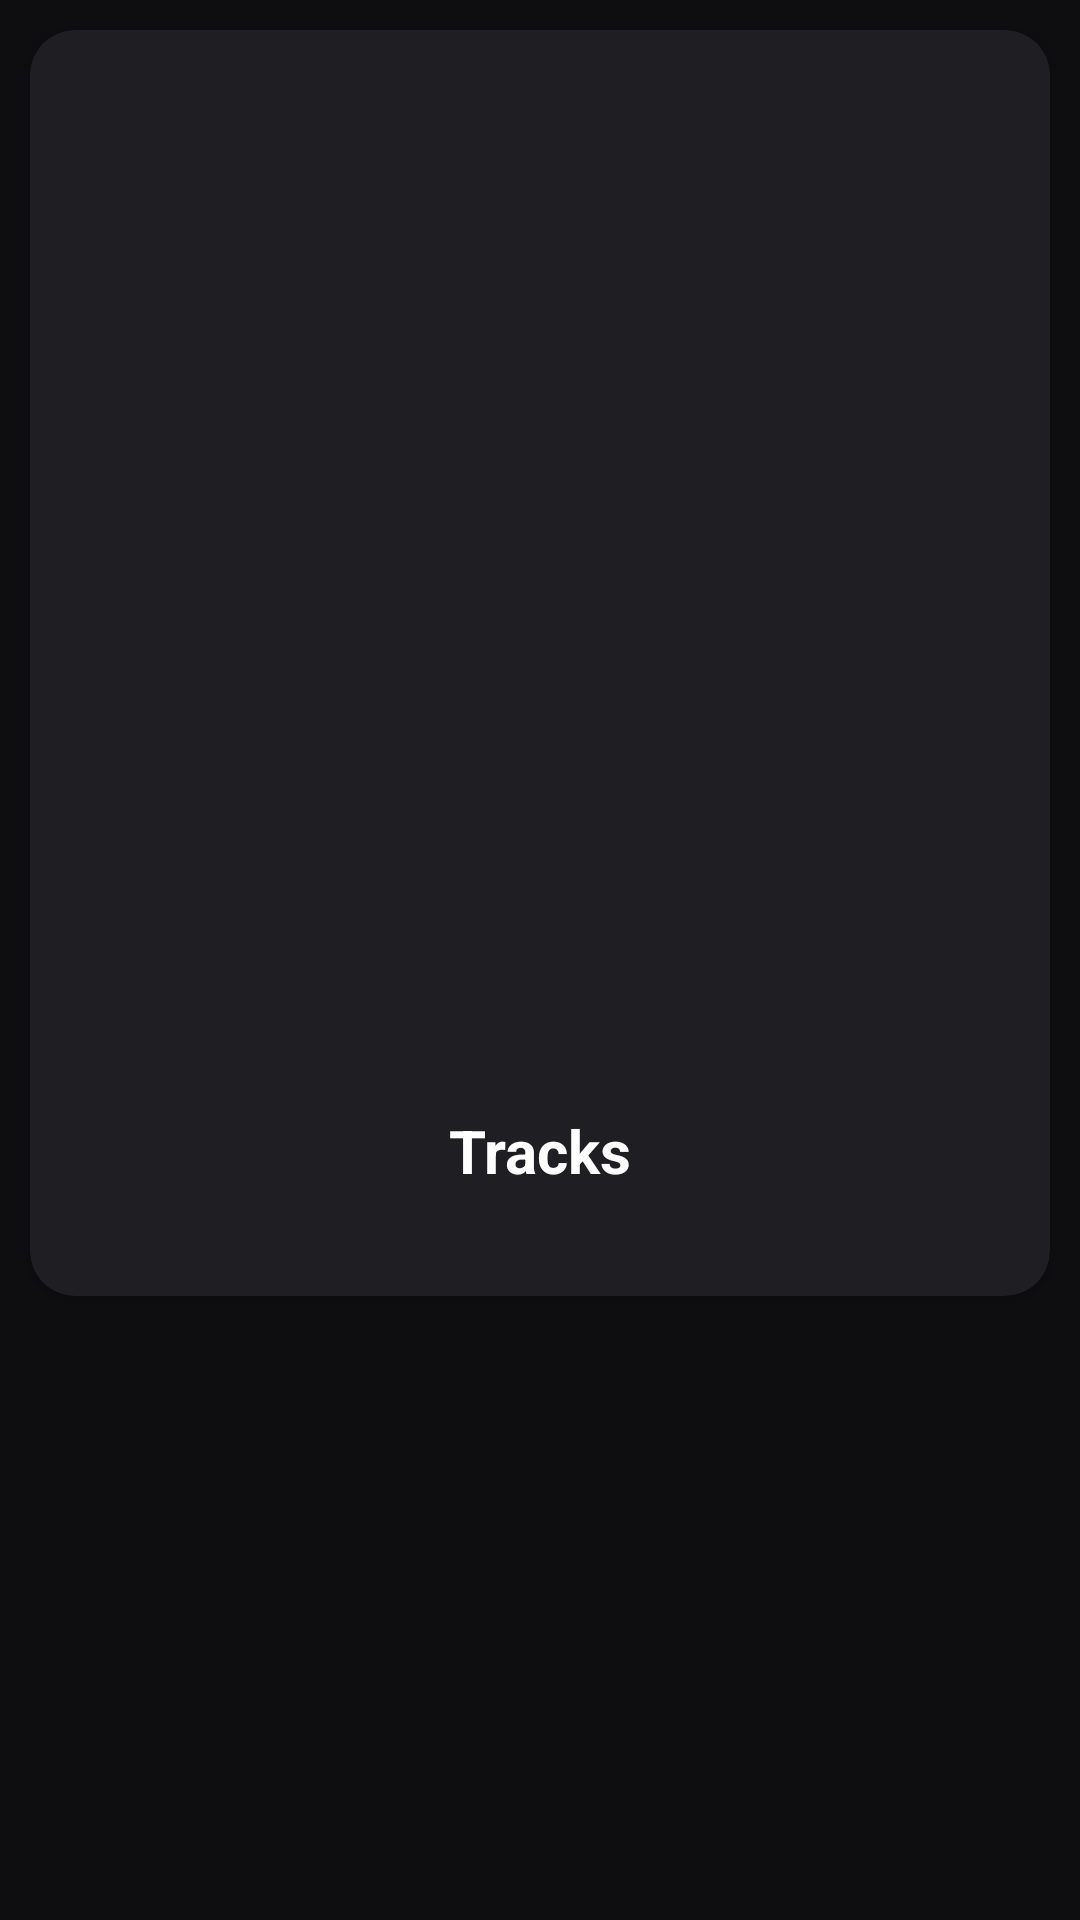

Write the Android layout XML for this screen, with the resource values it uses.
<!-- AndroidManifest.xml: application theme AppTheme -->
<!-- res/layout/activity_album.xml -->
<?xml version="1.0" encoding="utf-8"?>
<ScrollView xmlns:android="http://schemas.android.com/apk/res/android"
    xmlns:app="http://schemas.android.com/apk/res-auto"
    xmlns:tools="http://schemas.android.com/tools"
    android:layout_width="match_parent"
    android:layout_height="match_parent"
    android:background="@color/colorAccent"
    tools:context=".activities.AlbumActivity">


    <androidx.cardview.widget.CardView
        android:id="@+id/card_view"
        android:layout_width="match_parent"
        android:layout_height="wrap_content"
        android:layout_marginHorizontal="@dimen/card_margin"
        android:layout_marginTop="@dimen/card_margin"
        app:cardBackgroundColor="#1F1F23"
        app:cardCornerRadius="@dimen/card_radius">

        <LinearLayout
            android:layout_width="match_parent"
            android:layout_height="wrap_content"
            android:orientation="vertical">

            <ImageView
                android:id="@+id/album_image"
                android:layout_width="match_parent"
                android:layout_height="250dp"
                android:scaleType="centerCrop" />

            <LinearLayout
                android:layout_width="match_parent"
                android:layout_height="wrap_content"
                android:orientation="vertical"
                android:padding="@dimen/album_card_padding">

                <TextView
                    android:id="@+id/album_name"
                    style="@style/TextArtist"
                    android:layout_width="wrap_content"
                    android:layout_height="wrap_content"
                    android:textStyle="bold"
                    tools:text="Alb name" />

                <TextView
                    android:id="@+id/artist_name"
                    style="@style/TextArtist"
                    android:layout_width="wrap_content"
                    android:layout_height="wrap_content"
                    android:textStyle="bold"
                    tools:text="Art name" />

                <TextView
                    android:id="@+id/album_desc"
                    style="@style/TextArtist"
                    android:layout_width="wrap_content"
                    android:layout_height="wrap_content"
                    tools:text="Desc" />

                <TextView
                    android:id="@+id/track_header"
                    style="@style/TextArtist"
                    android:layout_width="match_parent"
                    android:layout_height="wrap_content"
                    android:text="@string/tracks_text"
                    android:textAlignment="center"
                    android:textSize="20sp"
                    android:textStyle="bold" />

                <androidx.recyclerview.widget.RecyclerView
                    android:id="@+id/recycler_tracks"
                    android:layout_width="match_parent"
                    android:layout_height="match_parent"
                    android:layout_marginVertical="10dp" />

            </LinearLayout>
        </LinearLayout>
    </androidx.cardview.widget.CardView>

</ScrollView>
<!-- resources referenced by this layout -->
<resources>
  <color name="colorAccent">#0E0E10</color>
  <dimen name="album_card_padding">10dp</dimen>
  <dimen name="card_margin">10dp</dimen>
  <dimen name="card_radius">15dp</dimen>
  <string name="tracks_text">Tracks</string>
  <style name="TextArtist">
          <item name="android:textColor">@color/white_color</item>
          <item name="android:layout_margin">@dimen/text_margin</item>
          <item name="android:textSize">@dimen/text_size</item>
      </style>
  <style name="AppTheme" parent="Theme.AppCompat.Light.DarkActionBar">
          
          <item name="colorPrimary">@color/colorPrimary</item>
          <item name="colorPrimaryDark">@color/colorPrimaryDark</item>
          <item name="colorAccent">@color/colorAccent</item>
      </style>
  <color name="white_color">#fff</color>
  <dimen name="text_margin">5dp</dimen>
  <dimen name="text_size">16sp</dimen>
  <color name="colorPrimary">#18181B</color>
  <color name="colorPrimaryDark">#000</color>
</resources>
